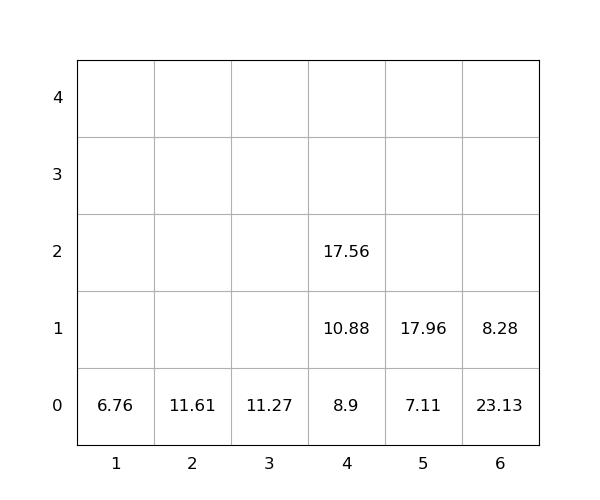

Data behind this chart, as committed beside it:
idx, loc_x, loc_y, loc_z, weight, seq, emerg, reloc, size(ft)
1, 4, 0, 0, 8.9, 0, 0, 0, 20
2, 6, 0, 0, 23.13, 0, 0, 1.0, 20
3, 6, 0, 1, 8.28, 0, 0, 1.0, 20
4, 4, 0, 1, 10.88, 1, 0, 0, 20
5, 5, 0, 0, 7.11, 2, 0, 0, 20
6, 5, 0, 1, 17.96, 3, 0, 0, 20
7, 2, 0, 0, 11.61, 4, 0, 0, 20
8, 4, 0, 2, 17.56, 5, 0, 0, 20
9, 3, 0, 0, 11.27, 6, 0, 0, 20
10, 1, 0, 0, 6.76, 7, 0, 0, 20
